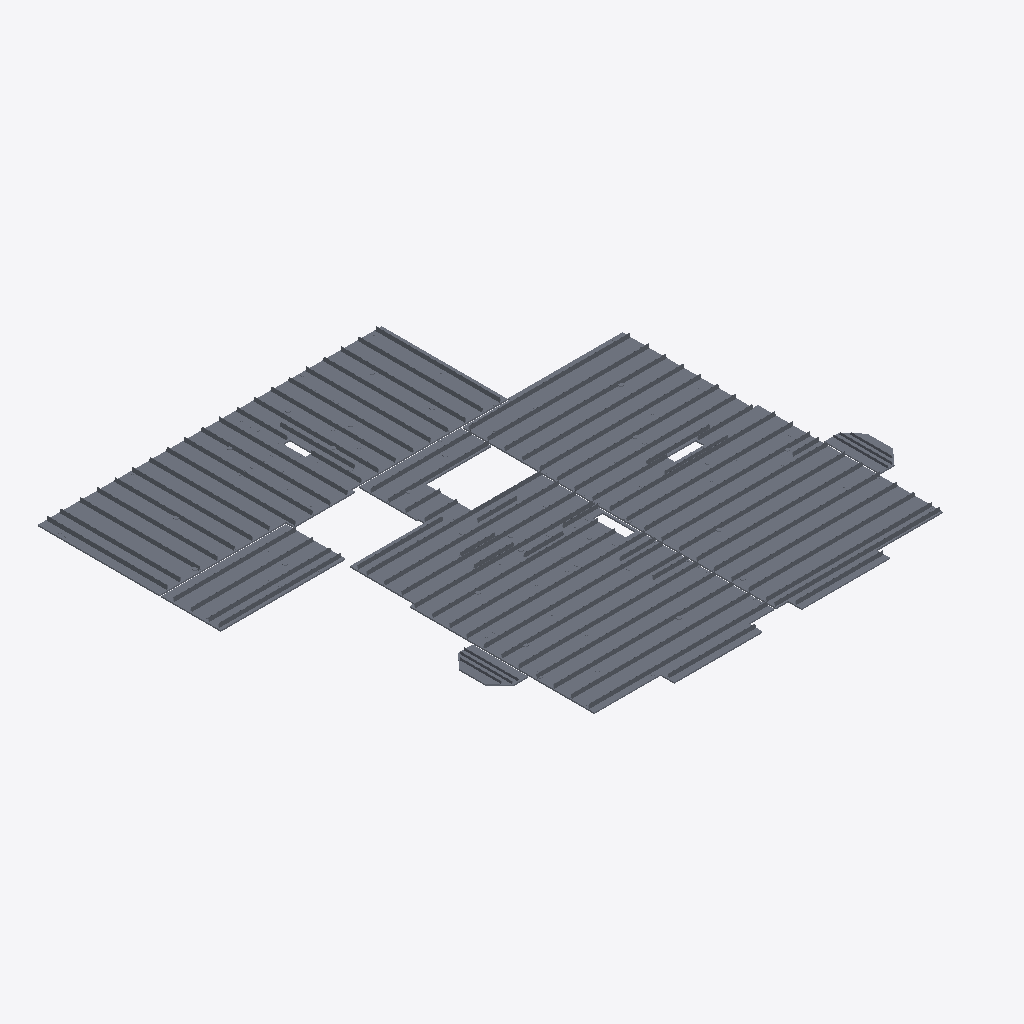
Isometric view of an IFC building model (IFC-SPF (STEP), schema IFC2X3, length unit millimetre), seen from the south-west, elements coloured by IFC class: 25 slabs (grey).
Extent 22.6 m × 20.9 m × 0.2 m (x, y, z). Storeys (1): Level 2 at 2.82 m. Elements (25): 25 IfcSlab.

HEADER;
FILE_DESCRIPTION(('ViewDefinition [CoordinationView]'),'2;1');
FILE_NAME('Project Number','2012-10-02T13:24:32',(''),(''),'iTConcrete','20100903_2115(x64)','');
FILE_SCHEMA(('IFC2X3'));
ENDSEC;
DATA;
#30=IFCPROJECT('XG0001IPq013jzq0hf8V00',#6,'Project Number',$,$,'','Project Status',(#21,#22),#18);
#34=IFCSITE('IW0006BIpG1DRxC0qAyu00',#6,'Default',$,'',#132,$,$,.ELEMENT.,$,$,$,$,$);
#33=IFCBUILDING('DG0009IpqW12D5K0rQjG00',#6,$,$,$,#134,$,$,.ELEMENT.,$,$,#7);
#31=IFCBUILDINGSTOREY('5m00067WIm13WWi0EBij00',#6,'Level 2',$,$,#130,$,$,.ELEMENT.,2820.0);
#590=IFCSLAB('_00005ZlfG1DAk40yA9t00',#6,'Breedplaat [3]',$,'Breedplaat [3]',#575,$,'3',.FLOOR.);
#947=IFCSLAB('cG0002dEa018QFS0_OdP00',#6,'Breedplaat [4]',$,'Breedplaat [4]',#932,$,'4',.FLOOR.);
#1427=IFCSLAB('aW000C5dp01BO0i07O3l00',#6,'Breedplaat [5]',$,'Breedplaat [5]',#1412,$,'5',.FLOOR.);
#2039=IFCSLAB('KW00021loW147Pq0pegi00',#6,'Breedplaat [6]',$,'Breedplaat [6]',#2022,$,'6',.FLOOR.);
#4278=IFCSLAB('9W0006ifJW1Fg100AOmg00',#6,'Breedplaat [11]',$,'Breedplaat [11]',#4263,$,'11',.FLOOR.);
#3901=IFCSLAB('jW0008S$NW10p7i0uh4k00',#6,'Breedplaat [10]',$,'Breedplaat [10]',#3886,$,'10',.FLOOR.);
#5926=IFCSLAB('eG000Blo1m18nF407uuV00',#6,'Breedplaat [14]',$,'Breedplaat [14]',#5911,$,'14',.FLOOR.);
#4742=IFCSLAB('L0000BXfKW19irC0U8Id00',#6,'Breedplaat [12]',$,'Breedplaat [12]',#4725,$,'12',.FLOOR.);
#5438=IFCSLAB('qG00013$im11X0W0uhjG00',#6,'Breedplaat [13]',$,'Breedplaat [13]',#5423,$,'13',.FLOOR.);
#3603=IFCSLAB('5G000DHj8G168Qm0UA8e00',#6,'Breedplaat [9]',$,'Breedplaat [9]',#3584,$,'9',.FLOOR.);
#8189=IFCSLAB('I0000EueTG1CnBK0UO2c00',#6,'Breedplaat [20]',$,'Breedplaat [20]',#8174,$,'20',.FLOOR.);
#2795=IFCSLAB('6G000EAnIG1BK0O0iB2700',#6,'Breedplaat [7]',$,'Breedplaat [7]',#2774,$,'7',.FLOOR.);
#6722=IFCSLAB('eG0002W8$011sPq0$9zz00',#6,'Breedplaat [17]',$,'Breedplaat [17]',#6707,$,'17',.FLOOR.);
#7059=IFCSLAB('GG0008qQSG1BQvO0HBQU00',#6,'Breedplaat [18]',$,'Breedplaat [18]',#7044,$,'18',.FLOOR.);
#9572=IFCSLAB('MW000DHD_m1B2X00guOK00',#6,'Breedplaat [25]',$,'Breedplaat [25]',#9557,$,'25',.FLOOR.);
#7465=IFCSLAB('IG0009v$i018SQe07ALQ00',#6,'Breedplaat [19]',$,'Breedplaat [19]',#7450,$,'19',.FLOOR.);
#8668=IFCSLAB('700000c6mm1A3dW0BQcb00',#6,'Breedplaat [21]',$,'Breedplaat [21]',#8651,$,'21',.FLOOR.);
#8923=IFCSLAB('mm0008vuyG1022W0Wuum00',#6,'Breedplaat [22]',$,'Breedplaat [22]',#8908,$,'22',.FLOOR.);
#3271=IFCSLAB('kG0004JUC01AfUi0HwaK00',#6,'Breedplaat [8]',$,'Breedplaat [8]',#3254,$,'8',.FLOOR.);
#9231=IFCSLAB('0W0003TerG1Aeum0d8PM00',#6,'Breedplaat [23]',$,'Breedplaat [23]',#9216,$,'23',.FLOOR.);
#6376=IFCSLAB('MG0000V70013BOC0vOgH00',#6,'Breedplaat [15]',$,'Breedplaat [15]',#6359,$,'15',.FLOOR.);
#266=IFCSLAB('GG0001V4Bm15CxS0WeJP00',#6,'Breedplaat [1]',$,'Breedplaat [1]',#249,$,'1',.FLOOR.);
#6517=IFCSLAB('em000DGV_G18MfS08gv700',#6,'Breedplaat [16]',$,'Breedplaat [16]',#6500,$,'16',.FLOOR.);
#471=IFCSLAB('LW0008z$L01EYWS0tP_d00',#6,'Breedplaat [2]',$,'Breedplaat [2]',#456,$,'2',.FLOOR.);
#9433=IFCSLAB('oW000AzOzG14$EC0lx6g00',#6,'Breedplaat [24]',$,'Breedplaat [24]',#9418,$,'24',.FLOOR.);
ENDSEC;
